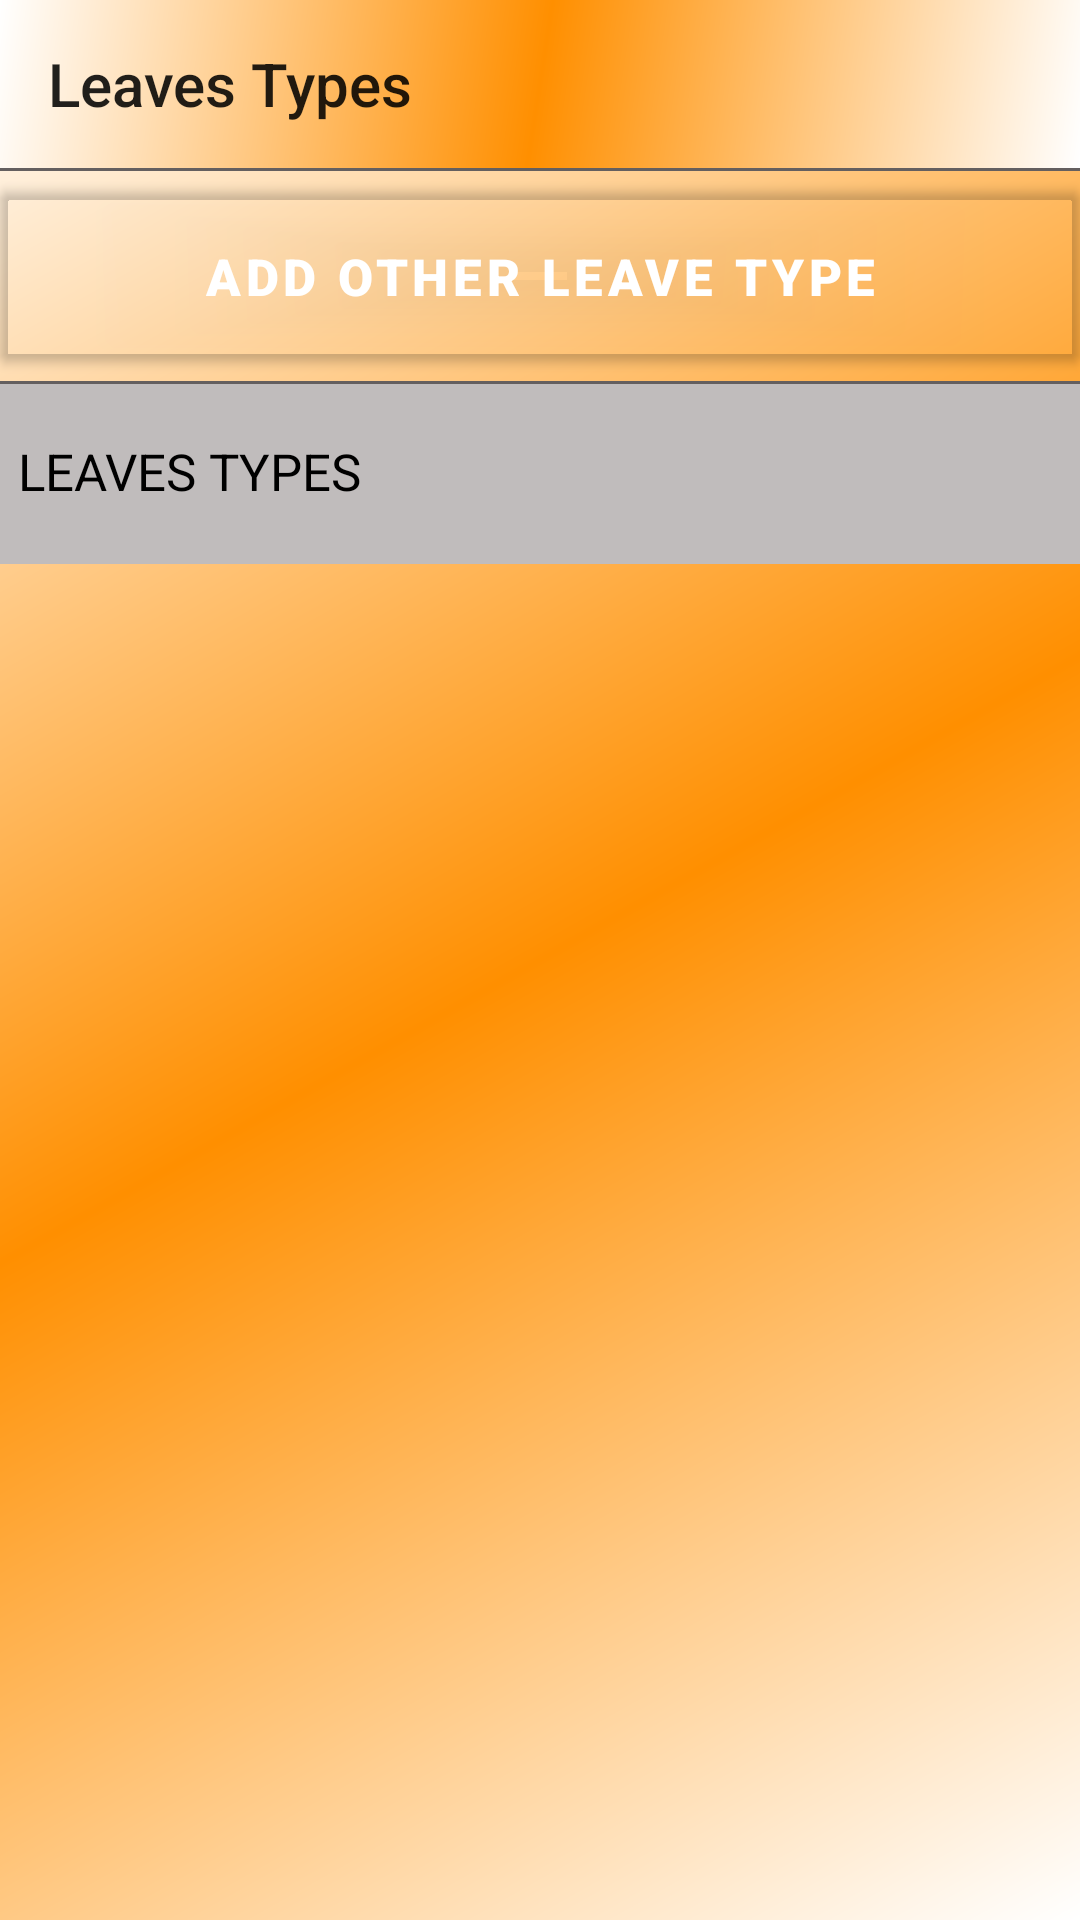

This screen was rendered from an Android layout file. Write that file and the resources it references.
<!-- AndroidManifest.xml: application theme AppTheme -->
<!-- res/layout/activity_leave_types.xml -->
<?xml version="1.0" encoding="utf-8"?>
<LinearLayout xmlns:android="http://schemas.android.com/apk/res/android"
    xmlns:app="http://schemas.android.com/apk/res-auto"
    xmlns:tools="http://schemas.android.com/tools"
    android:layout_width="match_parent"
    android:layout_height="match_parent"
    tools:context=".Admin.LeaveTypesActivity"
    android:orientation="vertical"
    android:background="@drawable/layout_border">

    <androidx.appcompat.widget.Toolbar
        android:layout_width="match_parent"
        android:layout_height="wrap_content"
        android:id="@+id/toolbar_leaves_types"
        app:title="Leaves Types"
        android:background="@drawable/layout_border">

    </androidx.appcompat.widget.Toolbar>

<View
android:layout_width="match_parent"
android:layout_height="1dp"
android:background="#645F5F"/>

    <com.google.android.material.button.MaterialButton
        android:layout_width="match_parent"
        android:layout_height="70dp"
        android:text="Add Other Leave Type"
        android:fontFamily="sans-serif-black"
        android:theme="@style/Widget.MaterialComponents.Button.TextButton.Icon"
        android:id="@+id/btn_add_leave_type"
        app:backgroundTint="#00000000"
        app:icon="@drawable/ic_add_black_24dp"
        app:iconGravity="textStart"
        app:iconPadding="15dp"
        android:textSize="17sp"
        app:iconSize="40dp"
        app:iconTint="@color/colorBlack"

        app:rippleColor="@color/colorBlack"/>

    <View
        android:layout_width="match_parent"
        android:layout_height="1dp"
        android:background="#645F5F"/>
    <TextView
        android:layout_width="match_parent"
        android:layout_height="60dp"
        android:id="@+id/tv_header"
        android:textSize="17sp"
        android:includeFontPadding="false"
        android:textColor="@color/colorBlack"
        android:text="LEAVES TYPES"
        android:gravity="center_vertical"
        android:background="#C0BCBC"
        android:paddingLeft="6dp"/>

    <ListView
        android:layout_width="match_parent"
        android:layout_height="wrap_content"
        android:id="@+id/lv_leaves_type">

    </ListView>

</LinearLayout>
<!-- resources referenced by this layout -->
<resources>
  <color name="colorBlack">#000000</color>
  <!-- drawable layout_border (drawable) -->
  <?xml version="1.0" encoding="utf-8"?>
  <shape xmlns:android="http://schemas.android.com/apk/res/android"
      android:shape="rectangle">
  
      <gradient android:startColor="#fff"
          android:centerColor="#FF8F00"
          android:endColor="#fff"
          android:angle="135"/>
  
  </shape>
  <style name="AppTheme" parent="Theme.MaterialComponents.Light.NoActionBar.Bridge">
          
          <item name="colorPrimary">@color/colorPrimary</item>
          <item name="colorPrimaryDark">@color/colorPrimaryDark</item>
          <item name="colorAccent">@color/colorAccent</item>
      </style>
  <color name="colorPrimary">#000</color>
  <color name="colorPrimaryDark">#000</color>
  <color name="colorAccent">#000</color>
</resources>
